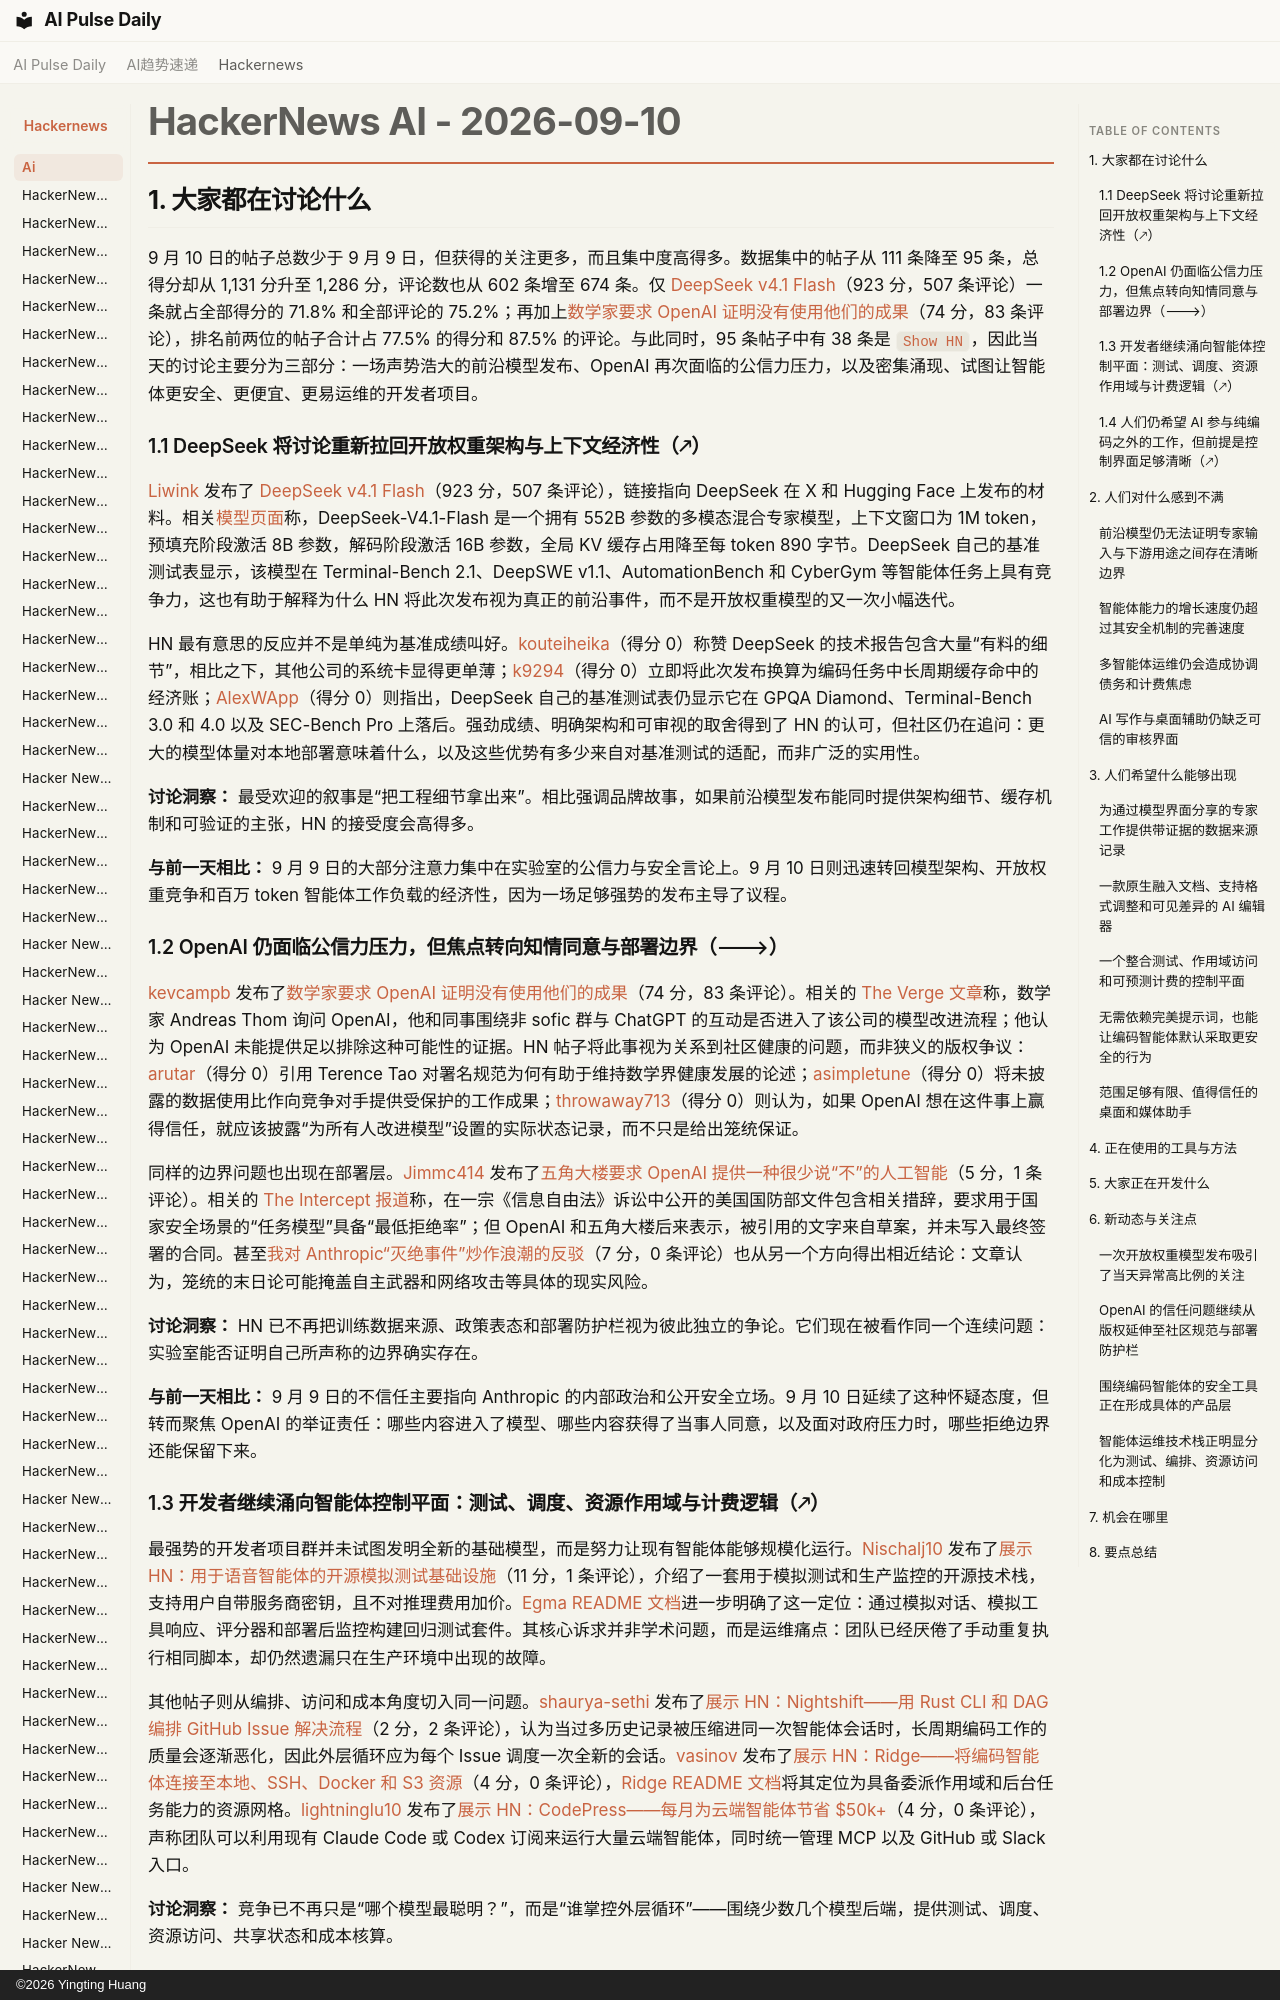

repository: vibewatch/vibewatch.github.io · page: hackernews/ai/2026-09-10.zh/index.html · generator: mkdocs · copyright: ©2026 Yingting Huang

# HackerNews AI - 2026-09-10

## 1. 大家都在讨论什么

9 月 10 日的帖子总数少于 9 月 9 日，但获得的关注更多，而且集中度高得多。数据集中的帖子从 111 条降至 95 条，总得分却从 1,131 分升至 1,286 分，评论数也从 602 条增至 674 条。仅 [DeepSeek v4.1 Flash](https://news.ycombinator.com/item?id=49639090)（923 分，507 条评论）一条就占全部得分的 71.8% 和全部评论的 75.2%；再加上[数学家要求 OpenAI 证明没有使用他们的成果](https://news.ycombinator.com/item?id=49641792)（74 分，83 条评论），排名前两位的帖子合计占 77.5% 的得分和 87.5% 的评论。与此同时，95 条帖子中有 38 条是 `Show HN`，因此当天的讨论主要分为三部分：一场声势浩大的前沿模型发布、OpenAI 再次面临的公信力压力，以及密集涌现、试图让智能体更安全、更便宜、更易运维的开发者项目。

### 1.1 DeepSeek 将讨论重新拉回开放权重架构与上下文经济性（🡕）

[Liwink](https://news.ycombinator.com/user?id=Liwink) 发布了 [DeepSeek v4.1 Flash](https://news.ycombinator.com/item?id=49639090)（923 分，507 条评论），链接指向 DeepSeek 在 X 和 Hugging Face 上发布的材料。相关[模型页面](https://huggingface.co/deepseek-ai/DeepSeek-V4.1-Flash)称，DeepSeek-V4.1-Flash 是一个拥有 552B 参数的多模态混合专家模型，上下文窗口为 1M token，预填充阶段激活 8B 参数，解码阶段激活 16B 参数，全局 KV 缓存占用降至每 token 890 字节。DeepSeek 自己的基准测试表显示，该模型在 Terminal-Bench 2.1、DeepSWE v1.1、AutomationBench 和 CyberGym 等智能体任务上具有竞争力，这也有助于解释为什么 HN 将此次发布视为真正的前沿事件，而不是开放权重模型的又一次小幅迭代。

HN 最有意思的反应并不是单纯为基准成绩叫好。[kouteiheika](https://news.ycombinator.com/user?id=kouteiheika)（得分 0）称赞 DeepSeek 的技术报告包含大量“有料的细节”，相比之下，其他公司的系统卡显得更单薄；[k9294](https://news.ycombinator.com/user?id=k9294)（得分 0）立即将此次发布换算为编码任务中长周期缓存命中的经济账；[AlexWApp](https://news.ycombinator.com/user?id=AlexWApp)（得分 0）则指出，DeepSeek 自己的基准测试表仍显示它在 GPQA Diamond、Terminal-Bench 3.0 和 4.0 以及 SEC-Bench Pro 上落后。强劲成绩、明确架构和可审视的取舍得到了 HN 的认可，但社区仍在追问：更大的模型体量对本地部署意味着什么，以及这些优势有多少来自对基准测试的适配，而非广泛的实用性。

**讨论洞察：** 最受欢迎的叙事是“把工程细节拿出来”。相比强调品牌故事，如果前沿模型发布能同时提供架构细节、缓存机制和可验证的主张，HN 的接受度会高得多。

**与前一天相比：** 9 月 9 日的大部分注意力集中在实验室的公信力与安全言论上。9 月 10 日则迅速转回模型架构、开放权重竞争和百万 token 智能体工作负载的经济性，因为一场足够强势的发布主导了议程。

### 1.2 OpenAI 仍面临公信力压力，但焦点转向知情同意与部署边界（🡒）

[kevcampb](https://news.ycombinator.com/user?id=kevcampb) 发布了[数学家要求 OpenAI 证明没有使用他们的成果](https://news.ycombinator.com/item?id=49641792)（74 分，83 条评论）。相关的 [The Verge 文章](https://www.theverge.com/ai-artificial-intelligence/993263/where-does-openai-get-mathematics-training-data)称，数学家 Andreas Thom 询问 OpenAI，他和同事围绕非 sofic 群与 ChatGPT 的互动是否进入了该公司的模型改进流程；他认为 OpenAI 未能提供足以排除这种可能性的证据。HN 帖子将此事视为关系到社区健康的问题，而非狭义的版权争议：[arutar](https://news.ycombinator.com/user?id=arutar)（得分 0）引用 Terence Tao 对署名规范为何有助于维持数学界健康发展的论述；[asimpletune](https://news.ycombinator.com/user?id=asimpletune)（得分 0）将未披露的数据使用比作向竞争对手提供受保护的工作成果；[throwaway713](https://news.ycombinator.com/user?id=throwaway713)（得分 0）则认为，如果 OpenAI 想在这件事上赢得信任，就应该披露“为所有人改进模型”设置的实际状态记录，而不只是给出笼统保证。

同样的边界问题也出现在部署层。[Jimmc414](https://news.ycombinator.com/user?id=Jimmc414) 发布了[五角大楼要求 OpenAI 提供一种很少说“不”的人工智能](https://news.ycombinator.com/item?id=49649147)（5 分，1 条评论）。相关的 [The Intercept 报道](https://theintercept.com/2026/09/08/pentagon-openai-military-contract/)称，在一宗《信息自由法》诉讼中公开的美国国防部文件包含相关措辞，要求用于国家安全场景的“任务模型”具备“最低拒绝率”；但 OpenAI 和五角大楼后来表示，被引用的文字来自草案，并未写入最终签署的合同。甚至[我对 Anthropic“灭绝事件”炒作浪潮的反驳](https://news.ycombinator.com/item?id=49637237)（7 分，0 条评论）也从另一个方向得出相近结论：文章认为，笼统的末日论可能掩盖自主武器和网络攻击等具体的现实风险。

**讨论洞察：** HN 已不再把训练数据来源、政策表态和部署防护栏视为彼此独立的争论。它们现在被看作同一个连续问题：实验室能否证明自己所声称的边界确实存在。

**与前一天相比：** 9 月 9 日的不信任主要指向 Anthropic 的内部政治和公开安全立场。9 月 10 日延续了这种怀疑态度，但转而聚焦 OpenAI 的举证责任：哪些内容进入了模型、哪些内容获得了当事人同意，以及面对政府压力时，哪些拒绝边界还能保留下来。
